The GitHub repository usama09-cpu/TugasDL3 contains a labelled image folder "TugasDL3" with 2 categories: matang, mentah. Examples follow, each with its label.

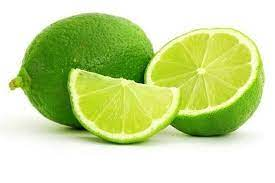
Label: mentah

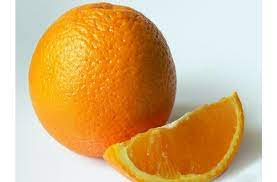
Label: matang

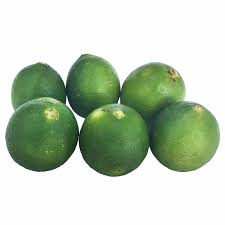
Label: mentah

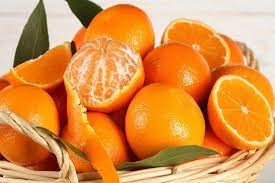
Label: matang

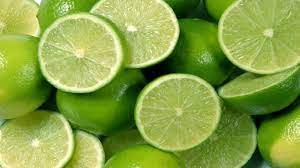
Label: mentah

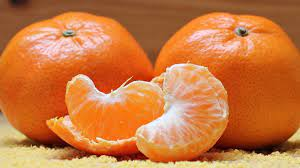
Label: matang
